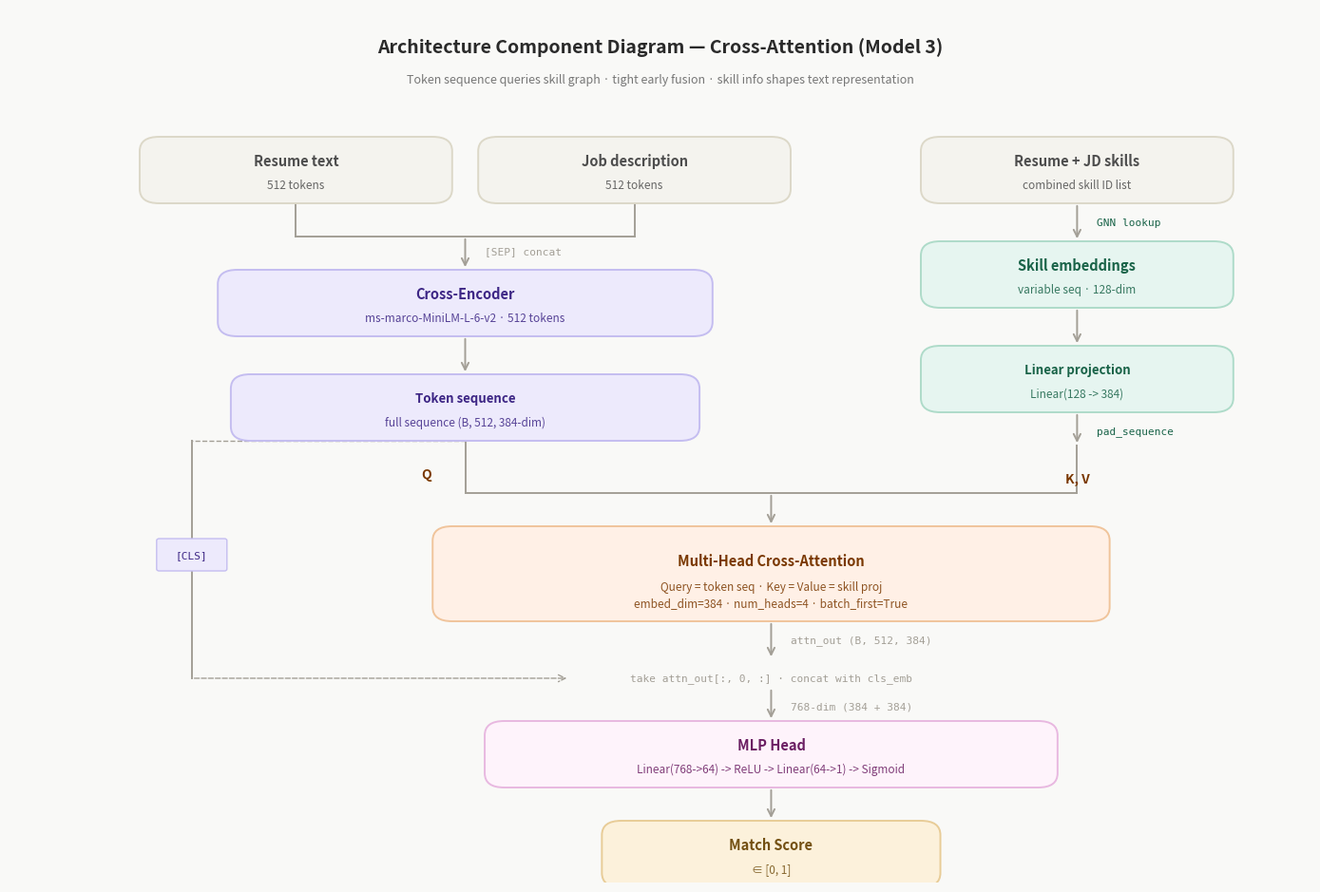

This figure's Python source:
import matplotlib.pyplot as plt
from matplotlib.patches import FancyBboxPatch

#  Canvas 
fig, ax = plt.subplots(figsize=(14, 9.5))
ax.set_xlim(0, 100)
ax.set_ylim(10, 102)
ax.axis('off')
fig.patch.set_facecolor('#f9f9f7')
ax.set_facecolor('#f9f9f7')
plt.rcParams['font.family'] = 'sans-serif'

#  Palette 
C_INPUT = ('#f4f3ee', '#dcd8c8', '#4d4d4d')
C_TEXT  = ('#edeafc', '#c4bdf0', '#3d2685')
C_GRAPH = ('#e6f5f0', '#aedbc9', '#196348')
C_ATTN  = ('#fff0e6', '#f0c49b', '#7a3800')
C_MLP   = ('#fef3fb', '#e8b8e0', '#6b1f63')
C_FINAL = ('#fcf1db', '#e8cc97', '#735012')
LINE    = '#a39f96'
MONO    = {'fontfamily': 'monospace'}

#  Helpers 
def box(x, y, w, h, title, sub=None, theme=C_INPUT, ts=10.5, ss=8.5):
    fc, ec, tc = theme
    ax.add_patch(FancyBboxPatch(
        (x - w/2, y - h/2), w, h,
        boxstyle='round,pad=0.0,rounding_size=1.5',
        facecolor=fc, edgecolor=ec, linewidth=1.4, zorder=3))
    if sub:
        ax.text(x, y + h * 0.14, title, ha='center', va='center',
                fontsize=ts, fontweight='bold', color=tc, zorder=4)
        ax.text(x, y - h * 0.22, sub, ha='center', va='center',
                fontsize=ss, color=tc, alpha=0.85, zorder=4, linespacing=1.4)
    else:
        ax.text(x, y, title, ha='center', va='center',
                fontsize=ts, fontweight='bold', color=tc, zorder=4)

def arrow(x1, y1, x2, y2, ls='-', lw=1.4, color=LINE):
    ax.annotate('', xy=(x2, y2), xytext=(x1, y1),
                arrowprops=dict(arrowstyle='->', color=color,
                                lw=lw, linestyle=ls, mutation_scale=13), zorder=2)

def line(x1, y1, x2, y2, ls='-', lw=1.4, color=LINE):
    ax.plot([x1, x2], [y1, y2], color=color, lw=lw, ls=ls, zorder=2)

# Title
ax.text(50, 98, "Architecture Component Diagram — Cross-Attention (Model 3)", ha='center', va='center',
        fontsize=14, fontweight='bold', color='#2a2a2a')
ax.text(50, 94.5, "Token sequence queries skill graph · tight early fusion · skill info shapes text representation",
        ha='center', va='center', fontsize=9, color='#777777')

# LEFT PATHWAY: Text 
box(22, 85, 24, 7, "Resume text", "512 tokens", C_INPUT)
box(48, 85, 24, 7, "Job description", "512 tokens", C_INPUT)

line(22, 81.5, 22, 78)
line(48, 81.5, 48, 78)
line(22, 78, 48, 78)
arrow(35, 78, 35, 74.5)
ax.text(36.5, 76.5, "[SEP] concat", ha='left', va='center', fontsize=8, color=LINE, **MONO)

box(35, 71, 38, 7, "Cross-Encoder", "ms-marco-MiniLM-L-6-v2 · 512 tokens", C_TEXT)

# Full token sequence
arrow(35, 67.5, 35, 63.5)
box(35, 60, 36, 7, "Token sequence", "full sequence (B, 512, 384-dim)", C_TEXT, ts=9.5)

# RIGHT PATHWAY: Skills 
box(82, 85, 24, 7, "Resume + JD skills", "combined skill ID list", C_INPUT)
arrow(82, 81.5, 82, 77.5)
ax.text(83.5, 79.5, "GNN lookup", ha='left', va='center', fontsize=8, color='#196348', **MONO)

box(82, 74, 24, 7, "Skill embeddings", "variable seq · 128-dim", C_GRAPH)
arrow(82, 70.5, 82, 66.5)

# Projection
box(82, 63, 24, 7, "Linear projection", "Linear(128 -> 384)", C_GRAPH, ts=9.5)
arrow(82, 59.5, 82, 56)
ax.text(83.5, 57.5, "pad_sequence", ha='left', va='center', fontsize=8, color='#196348', **MONO)

# Cross-Attention Block 
# Route text sequence and skill projection into MHA
line(35, 56.5, 35, 51)
line(82, 56, 82, 51)
line(35, 51, 82, 51)

# Q/K/V labels
ax.text(32, 53, "Q", ha='center', va='center', fontsize=10, fontweight='bold', color='#7a3800', zorder=5)
ax.text(82, 52.5, "K, V", ha='center', va='center', fontsize=10, fontweight='bold', color='#7a3800', zorder=5)

arrow(58.5, 51, 58.5, 47.5)

box(58.5, 42.5, 52, 10, "Multi-Head Cross-Attention", 
    "Query = token seq · Key = Value = skill proj\nembed_dim=384 · num_heads=4 · batch_first=True", C_ATTN)

arrow(58.5, 37.5, 58.5, 33.5)
ax.text(60, 35.5, "attn_out (B, 512, 384)", ha='left', va='center', fontsize=8, color=LINE, **MONO)

# [CLS] Token Bypass & Concat 
# Cleanly route the CLS bypass out to the left to avoid crossing boxes
line(35, 56.5, 14, 56.5, ls='--', lw=1.0)
line(14, 56.5, 14, 31.5)
arrow(14, 31.5, 43, 31.5, ls='--', lw=1.0)

# CLS Badge
ax.add_patch(FancyBboxPatch((11.5, 43), 5, 3, boxstyle='round,pad=0.2', facecolor='#edeafc', edgecolor='#c4bdf0', zorder=3))
ax.text(14, 44.5, "[CLS]", ha='center', va='center', fontsize=8, color='#3d2685', **MONO, zorder=4)

ax.text(58.5, 31.5, "take attn_out[:, 0, :] · concat with cls_emb", ha='center', va='center', fontsize=8, color=LINE, **MONO)

arrow(58.5, 30.5, 58.5, 27)
ax.text(60, 28.5, "768-dim (384 + 384)", ha='left', va='center', fontsize=8, color=LINE, **MONO)

# Output & Score 
box(58.5, 23.5, 44, 7, "MLP Head", "Linear(768->64) -> ReLU -> Linear(64->1) -> Sigmoid", C_MLP)

arrow(58.5, 20, 58.5, 16.5)
box(58.5, 13, 26, 7, "Match Score", "∈ [0, 1]", C_FINAL)

# Save 
plt.tight_layout()
plt.savefig('architecture_diagram_cross_attn.png', dpi=200, bbox_inches='tight', facecolor=fig.get_facecolor())
print("Saved -> architecture_diagram_cross_attn.png")
